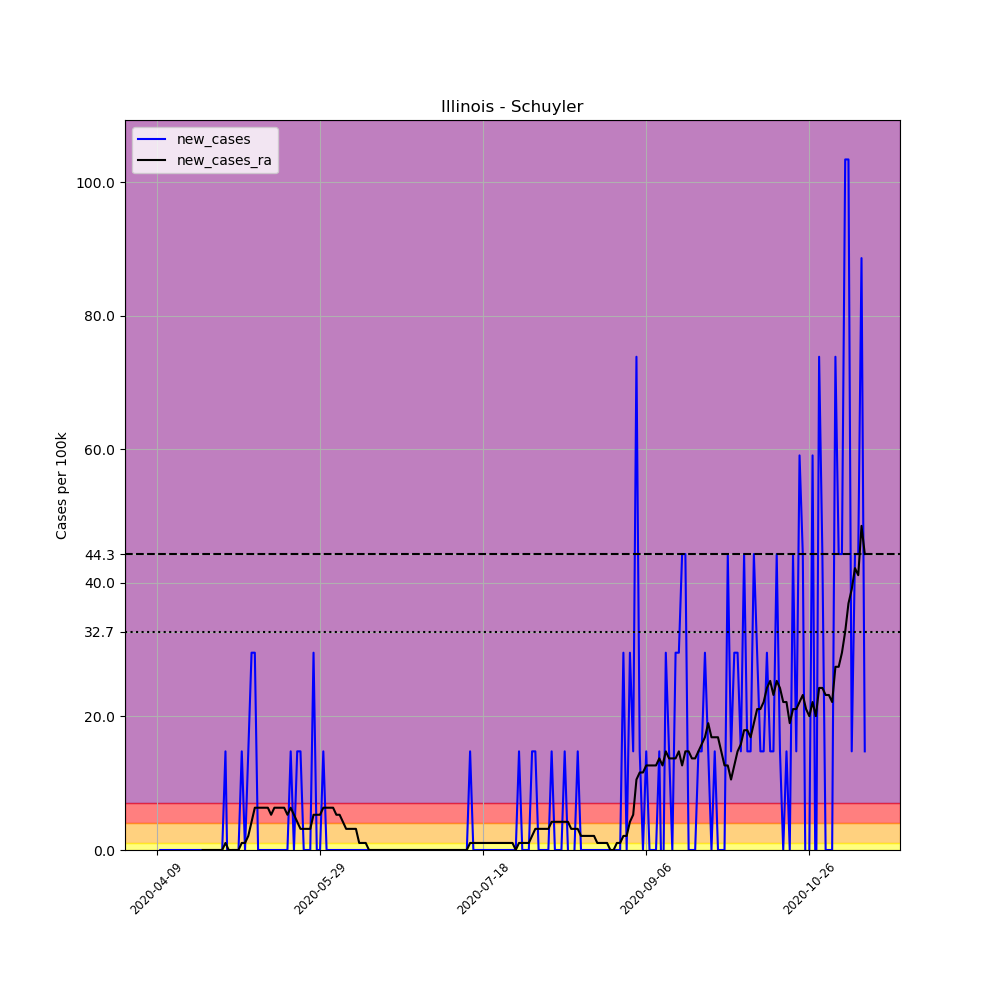

Source data for this figure (header and first rows):
, date, county, state, fips, cases, deaths, COUNTY, STNAME, CTYNAME, POPESTIMATE2019, per_100k, new_cases, new_cases_ra
596261, 2020-04-09, Schuyler, Illinois, 17169, 1, 0, 169, Illinois, Schuyler, 6768, 14.78, , 
596262, 2020-04-10, Schuyler, Illinois, 17169, 1, 0, 169, Illinois, Schuyler, 6768, 14.78, 0.0, 
596263, 2020-04-11, Schuyler, Illinois, 17169, 1, 0, 169, Illinois, Schuyler, 6768, 14.78, 0.0, 
596264, 2020-04-12, Schuyler, Illinois, 17169, 1, 0, 169, Illinois, Schuyler, 6768, 14.78, 0.0, 
596265, 2020-04-13, Schuyler, Illinois, 17169, 1, 0, 169, Illinois, Schuyler, 6768, 14.78, 0.0, 
596266, 2020-04-14, Schuyler, Illinois, 17169, 1, 0, 169, Illinois, Schuyler, 6768, 14.78, 0.0, 
596267, 2020-04-15, Schuyler, Illinois, 17169, 1, 0, 169, Illinois, Schuyler, 6768, 14.78, 0.0, 
596268, 2020-04-16, Schuyler, Illinois, 17169, 1, 0, 169, Illinois, Schuyler, 6768, 14.78, 0.0, 
596269, 2020-04-17, Schuyler, Illinois, 17169, 1, 0, 169, Illinois, Schuyler, 6768, 14.78, 0.0, 
596270, 2020-04-18, Schuyler, Illinois, 17169, 1, 0, 169, Illinois, Schuyler, 6768, 14.78, 0.0, 
596271, 2020-04-19, Schuyler, Illinois, 17169, 1, 0, 169, Illinois, Schuyler, 6768, 14.78, 0.0, 
596272, 2020-04-20, Schuyler, Illinois, 17169, 1, 0, 169, Illinois, Schuyler, 6768, 14.78, 0.0, 
596273, 2020-04-21, Schuyler, Illinois, 17169, 1, 0, 169, Illinois, Schuyler, 6768, 14.78, 0.0, 
596274, 2020-04-22, Schuyler, Illinois, 17169, 1, 0, 169, Illinois, Schuyler, 6768, 14.78, 0.0, 
596275, 2020-04-23, Schuyler, Illinois, 17169, 1, 0, 169, Illinois, Schuyler, 6768, 14.78, 0.0, 0.0
596276, 2020-04-24, Schuyler, Illinois, 17169, 1, 0, 169, Illinois, Schuyler, 6768, 14.78, 0.0, 0.0
596277, 2020-04-25, Schuyler, Illinois, 17169, 1, 0, 169, Illinois, Schuyler, 6768, 14.78, 0.0, 0.0
596278, 2020-04-26, Schuyler, Illinois, 17169, 1, 0, 169, Illinois, Schuyler, 6768, 14.78, 0.0, 0.0
596279, 2020-04-27, Schuyler, Illinois, 17169, 1, 0, 169, Illinois, Schuyler, 6768, 14.78, 0.0, 0.0
596280, 2020-04-28, Schuyler, Illinois, 17169, 1, 0, 169, Illinois, Schuyler, 6768, 14.78, 0.0, 0.0
596281, 2020-04-29, Schuyler, Illinois, 17169, 1, 0, 169, Illinois, Schuyler, 6768, 14.78, 0.0, 0.0
596282, 2020-04-30, Schuyler, Illinois, 17169, 2, 0, 169, Illinois, Schuyler, 6768, 29.55, 14.78, 1.055
596283, 2020-05-01, Schuyler, Illinois, 17169, 1, 0, 169, Illinois, Schuyler, 6768, 14.78, -14.78, 0.0
596284, 2020-05-02, Schuyler, Illinois, 17169, 1, 0, 169, Illinois, Schuyler, 6768, 14.78, 0.0, 0.0
596285, 2020-05-03, Schuyler, Illinois, 17169, 1, 0, 169, Illinois, Schuyler, 6768, 14.78, 0.0, 0.0
596286, 2020-05-04, Schuyler, Illinois, 17169, 1, 0, 169, Illinois, Schuyler, 6768, 14.78, 0.0, 0.0
596287, 2020-05-05, Schuyler, Illinois, 17169, 2, 0, 169, Illinois, Schuyler, 6768, 29.55, 14.78, 1.055
596288, 2020-05-06, Schuyler, Illinois, 17169, 2, 0, 169, Illinois, Schuyler, 6768, 29.55, 0.0, 1.055
596289, 2020-05-07, Schuyler, Illinois, 17169, 3, 0, 169, Illinois, Schuyler, 6768, 44.33, 14.78, 2.111
596290, 2020-05-08, Schuyler, Illinois, 17169, 5, 0, 169, Illinois, Schuyler, 6768, 73.88, 29.55, 4.222
596291, 2020-05-09, Schuyler, Illinois, 17169, 7, 0, 169, Illinois, Schuyler, 6768, 103.4, 29.55, 6.332
596292, 2020-05-10, Schuyler, Illinois, 17169, 7, 0, 169, Illinois, Schuyler, 6768, 103.4, 0.0, 6.332
596293, 2020-05-11, Schuyler, Illinois, 17169, 7, 0, 169, Illinois, Schuyler, 6768, 103.4, 0.0, 6.332
596294, 2020-05-12, Schuyler, Illinois, 17169, 7, 0, 169, Illinois, Schuyler, 6768, 103.4, 0.0, 6.332
596295, 2020-05-13, Schuyler, Illinois, 17169, 7, 0, 169, Illinois, Schuyler, 6768, 103.4, 0.0, 6.332
596296, 2020-05-14, Schuyler, Illinois, 17169, 7, 0, 169, Illinois, Schuyler, 6768, 103.4, 0.0, 5.277
596297, 2020-05-15, Schuyler, Illinois, 17169, 7, 0, 169, Illinois, Schuyler, 6768, 103.4, 0.0, 6.332
596298, 2020-05-16, Schuyler, Illinois, 17169, 7, 0, 169, Illinois, Schuyler, 6768, 103.4, 0.0, 6.332
596299, 2020-05-17, Schuyler, Illinois, 17169, 7, 0, 169, Illinois, Schuyler, 6768, 103.4, 0.0, 6.332
596300, 2020-05-18, Schuyler, Illinois, 17169, 7, 0, 169, Illinois, Schuyler, 6768, 103.4, 0.0, 6.332
596301, 2020-05-19, Schuyler, Illinois, 17169, 7, 0, 169, Illinois, Schuyler, 6768, 103.4, 0.0, 5.277
596302, 2020-05-20, Schuyler, Illinois, 17169, 8, 0, 169, Illinois, Schuyler, 6768, 118.2, 14.78, 6.332
596303, 2020-05-21, Schuyler, Illinois, 17169, 8, 0, 169, Illinois, Schuyler, 6768, 118.2, 0.0, 5.277
596304, 2020-05-22, Schuyler, Illinois, 17169, 9, 0, 169, Illinois, Schuyler, 6768, 133, 14.78, 4.222
596305, 2020-05-23, Schuyler, Illinois, 17169, 10, 0, 169, Illinois, Schuyler, 6768, 147.8, 14.78, 3.166
596306, 2020-05-24, Schuyler, Illinois, 17169, 10, 0, 169, Illinois, Schuyler, 6768, 147.8, 0.0, 3.166
596307, 2020-05-25, Schuyler, Illinois, 17169, 10, 0, 169, Illinois, Schuyler, 6768, 147.8, 0.0, 3.166
596308, 2020-05-26, Schuyler, Illinois, 17169, 10, 0, 169, Illinois, Schuyler, 6768, 147.8, 0.0, 3.166
596309, 2020-05-27, Schuyler, Illinois, 17169, 12, 0, 169, Illinois, Schuyler, 6768, 177.3, 29.55, 5.277
596310, 2020-05-28, Schuyler, Illinois, 17169, 12, 0, 169, Illinois, Schuyler, 6768, 177.3, 0.0, 5.277
596311, 2020-05-29, Schuyler, Illinois, 17169, 12, 0, 169, Illinois, Schuyler, 6768, 177.3, 0.0, 5.277
596312, 2020-05-30, Schuyler, Illinois, 17169, 13, 0, 169, Illinois, Schuyler, 6768, 192.1, 14.78, 6.332
596313, 2020-05-31, Schuyler, Illinois, 17169, 13, 0, 169, Illinois, Schuyler, 6768, 192.1, 0.0, 6.332
596314, 2020-06-01, Schuyler, Illinois, 17169, 13, 0, 169, Illinois, Schuyler, 6768, 192.1, 0.0, 6.332
596315, 2020-06-02, Schuyler, Illinois, 17169, 13, 0, 169, Illinois, Schuyler, 6768, 192.1, 0.0, 6.332
596316, 2020-06-03, Schuyler, Illinois, 17169, 13, 0, 169, Illinois, Schuyler, 6768, 192.1, 0.0, 5.277
596317, 2020-06-04, Schuyler, Illinois, 17169, 13, 0, 169, Illinois, Schuyler, 6768, 192.1, 0.0, 5.277
596318, 2020-06-05, Schuyler, Illinois, 17169, 13, 0, 169, Illinois, Schuyler, 6768, 192.1, 0.0, 4.222
596319, 2020-06-06, Schuyler, Illinois, 17169, 13, 0, 169, Illinois, Schuyler, 6768, 192.1, 0.0, 3.166
596320, 2020-06-07, Schuyler, Illinois, 17169, 13, 0, 169, Illinois, Schuyler, 6768, 192.1, 0.0, 3.166
... 158 more rows
